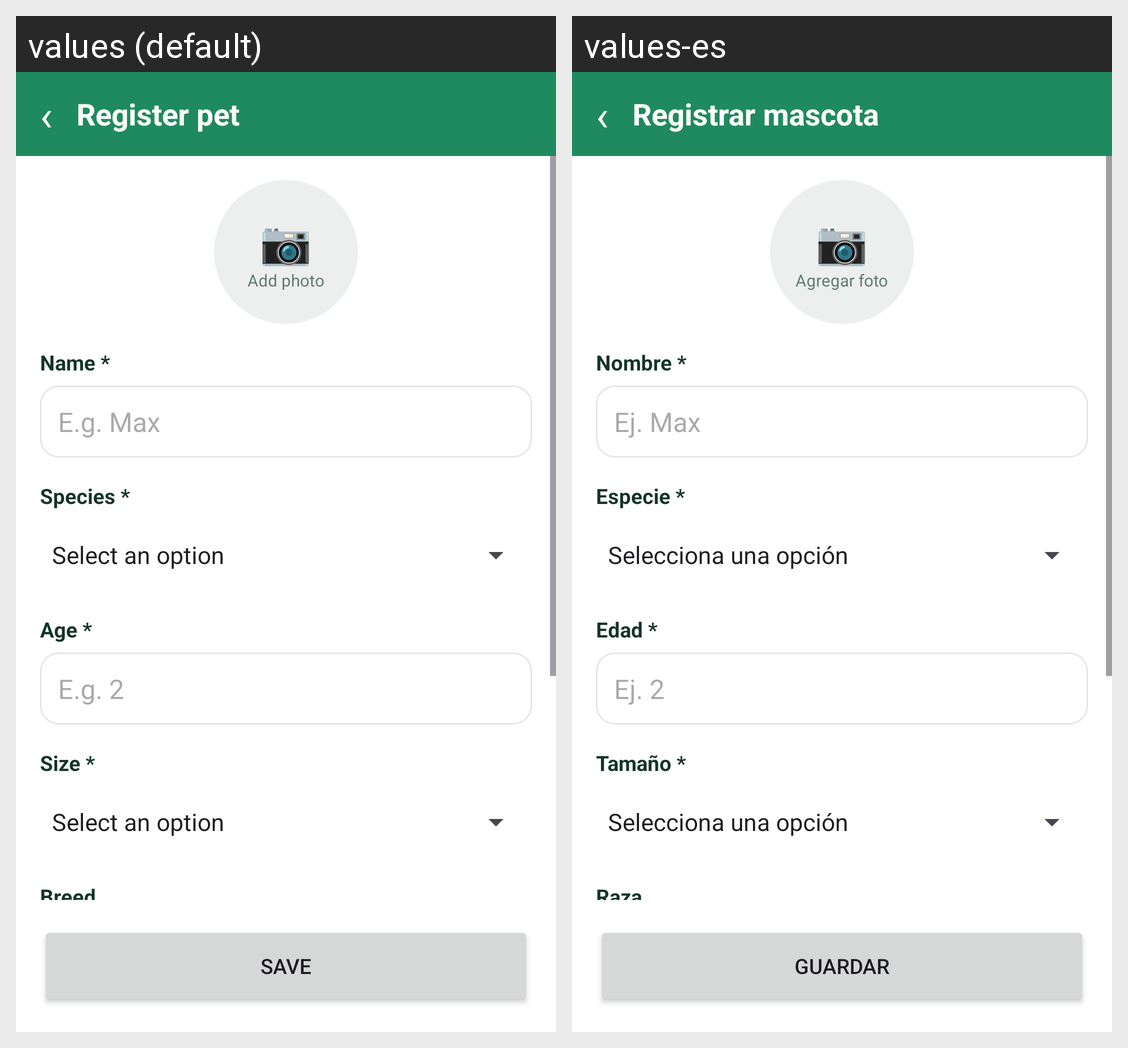

The Android screen above is rendered under two locales of the same app. Produce the string resources it draws, with the default and per-locale values.
Android screen res/layout/activity_pet_form.xml rendered under 2 locales, left to right: values (default), values-es. Device: Nexus 5 (rendered at 1080×1920; each locale shown at half size, 540×960, under a caption strip naming it); theme Theme.PROYECTO.
Strings drawn on this screen, with the default value and each locale's value (text and hints the layout hard-codes, and strings that could not be matched under every locale, appear in the picture but are not listed):

icon_back
  values: ‹
  values-es: ‹  [not translated; the default value is used]

register_title
  values: Register pet
  values-es: Registrar mascota

emoji_camera
  values: 📷
  values-es: 📷  [not translated; the default value is used]

add_photo
  values: Add photo
  values-es: Agregar foto

field_name
  values: Name *
  values-es: Nombre *

hint_name
  values: E.g. Max
  values-es: Ej. Max

field_species
  values: Species *
  values-es: Especie *

field_age
  values: Age *
  values-es: Edad *

hint_age
  values: E.g. 2
  values-es: Ej. 2

field_size
  values: Size *
  values-es: Tamaño *

field_breed
  values: Breed
  values-es: Raza

save
  values: Save
  values-es: Guardar
